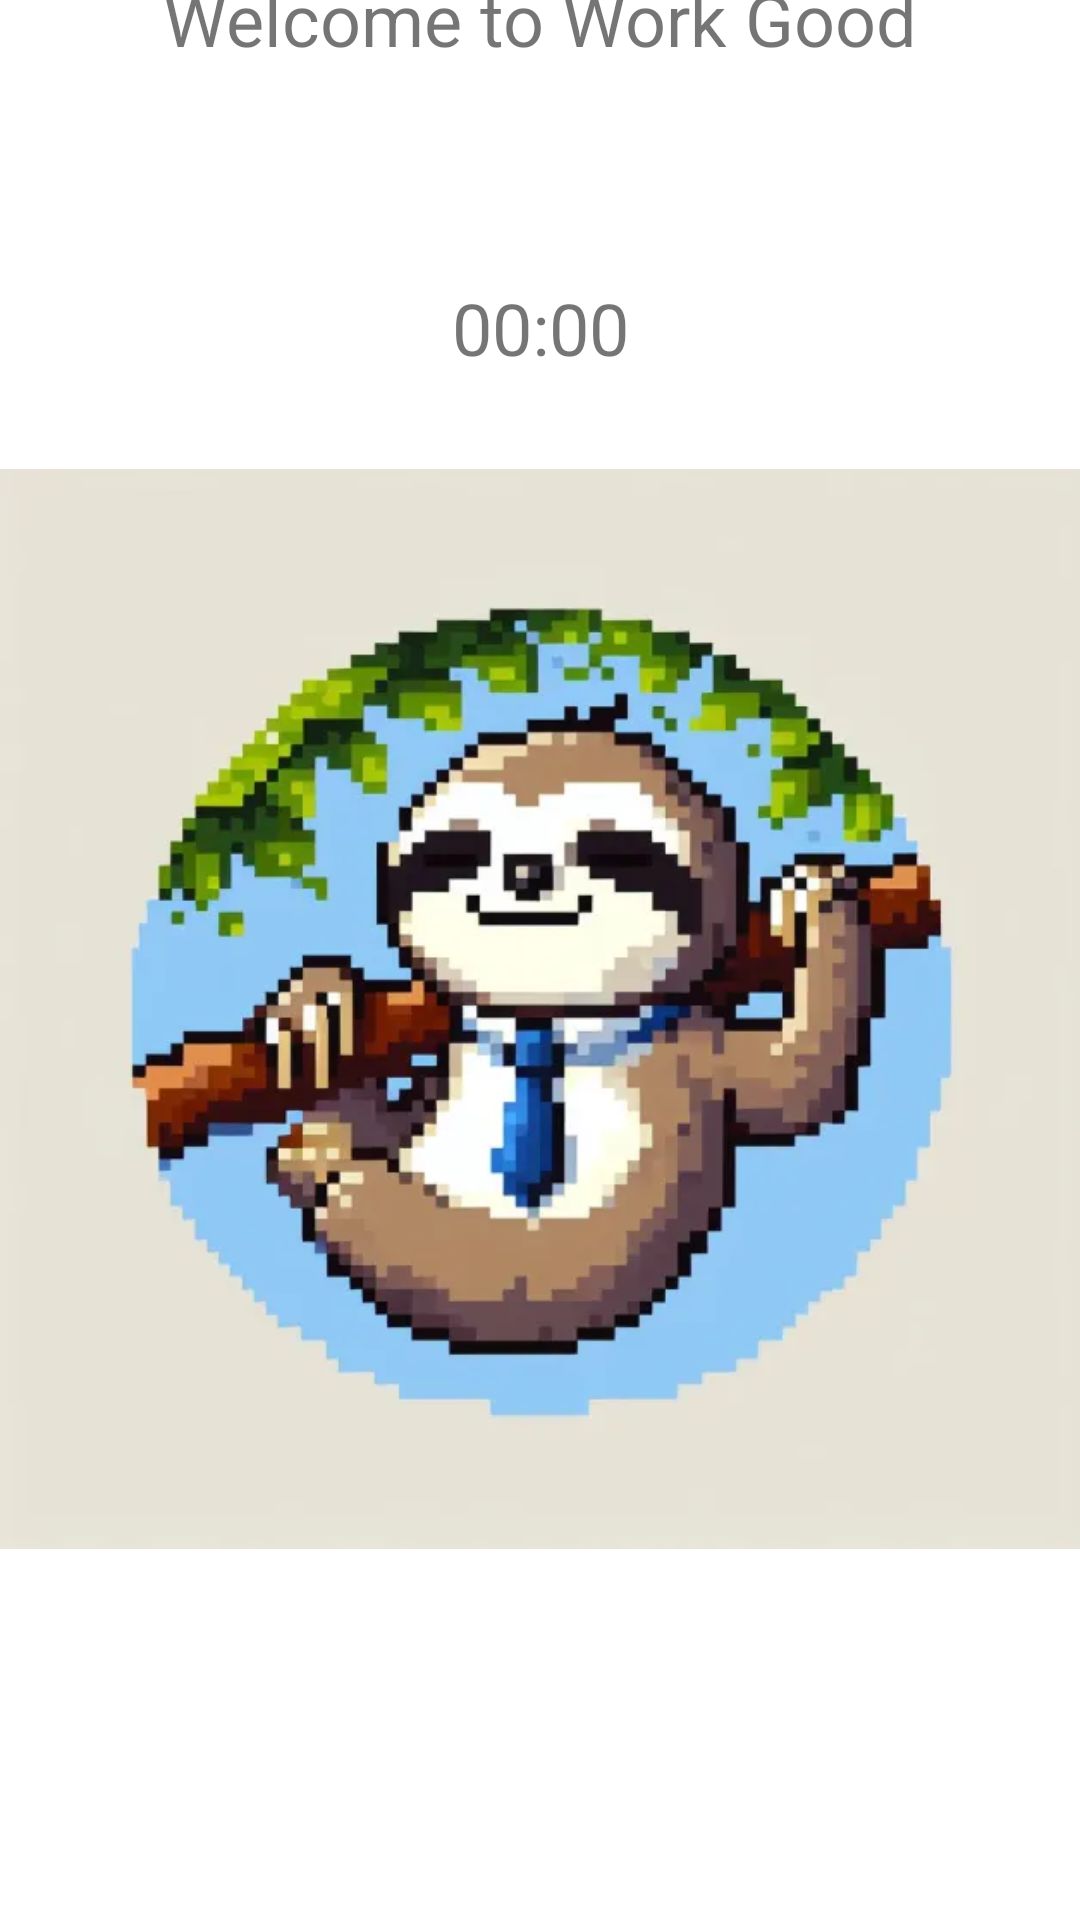

Write the Android layout XML for this screen, with the resource values it uses.
<!-- AndroidManifest.xml: application theme Theme.WorkGood -->
<!-- res/layout/fragment_home.xml -->
<?xml version="1.0" encoding="utf-8"?>
<androidx.constraintlayout.widget.ConstraintLayout xmlns:android="http://schemas.android.com/apk/res/android"
    xmlns:app="http://schemas.android.com/apk/res-auto"
    xmlns:tools="http://schemas.android.com/tools"
    android:layout_width="match_parent"
    android:layout_height="match_parent"
    tools:context=".ui.home.HomeFragment">

    <TextView
        android:id="@+id/welcome_text"
        android:layout_width="wrap_content"
        android:layout_height="wrap_content"
        android:text="@string/home_header_welcome"
        android:textAlignment="center"
        android:textSize="24sp"
        app:layout_constraintBottom_toTopOf="@id/logo_image"
        app:layout_constraintEnd_toEndOf="parent"
        app:layout_constraintStart_toStartOf="parent"
        app:layout_constraintTop_toTopOf="parent" />

    <ImageView
        android:id="@+id/logo_image"
        android:layout_width="wrap_content"
        android:layout_height="wrap_content"
        android:contentDescription="@string/home_logo_description"
        android:src="@drawable/logo"
        app:layout_constraintBottom_toBottomOf="parent"
        app:layout_constraintEnd_toEndOf="parent"
        app:layout_constraintStart_toStartOf="parent"
        app:layout_constraintTop_toBottomOf="@id/welcome_text" />

    <TextView
        android:id="@+id/timer_text_view"
        android:layout_width="wrap_content"
        android:layout_height="wrap_content"
        android:text="@string/default_timer_text"
        android:textSize="24sp"
        app:layout_constraintBottom_toBottomOf="parent"
        app:layout_constraintEnd_toEndOf="parent"
        app:layout_constraintStart_toStartOf="parent"
        app:layout_constraintTop_toTopOf="parent"
        app:layout_constraintVertical_bias="0.153" />

</androidx.constraintlayout.widget.ConstraintLayout>
<!-- resources referenced by this layout -->
<resources>
  <!-- drawable logo: webp bitmap (drawable, 18896 bytes) -->
  <string name="default_timer_text">00:00</string>
  <string name="home_header_welcome">Welcome to Work Good</string>
  <string name="home_logo_description">Logo of the Work Good</string>
  <style name="Theme.WorkGood" parent="Theme.MaterialComponents.DayNight.DarkActionBar">
          
          <item name="colorPrimary">@color/brown_500</item>
          <item name="colorPrimaryVariant">@color/brown_700</item>
          <item name="colorOnPrimary">@color/white</item>
          
          <item name="colorSecondary">@color/green_500</item>
          <item name="colorSecondaryVariant">@color/green_700</item>
          <item name="colorOnSecondary">@color/black</item>
          
          <item name="android:statusBarColor">?attr/colorPrimaryVariant</item>
          
      </style>
  <color name="brown_500">#795548</color>
  <color name="brown_700">#5D4037</color>
  <color name="white">#FFFFFFFF</color>
  <color name="green_500">#4CAF50</color>
  <color name="green_700">#388E3C</color>
  <color name="black">#FF000000</color>
</resources>
